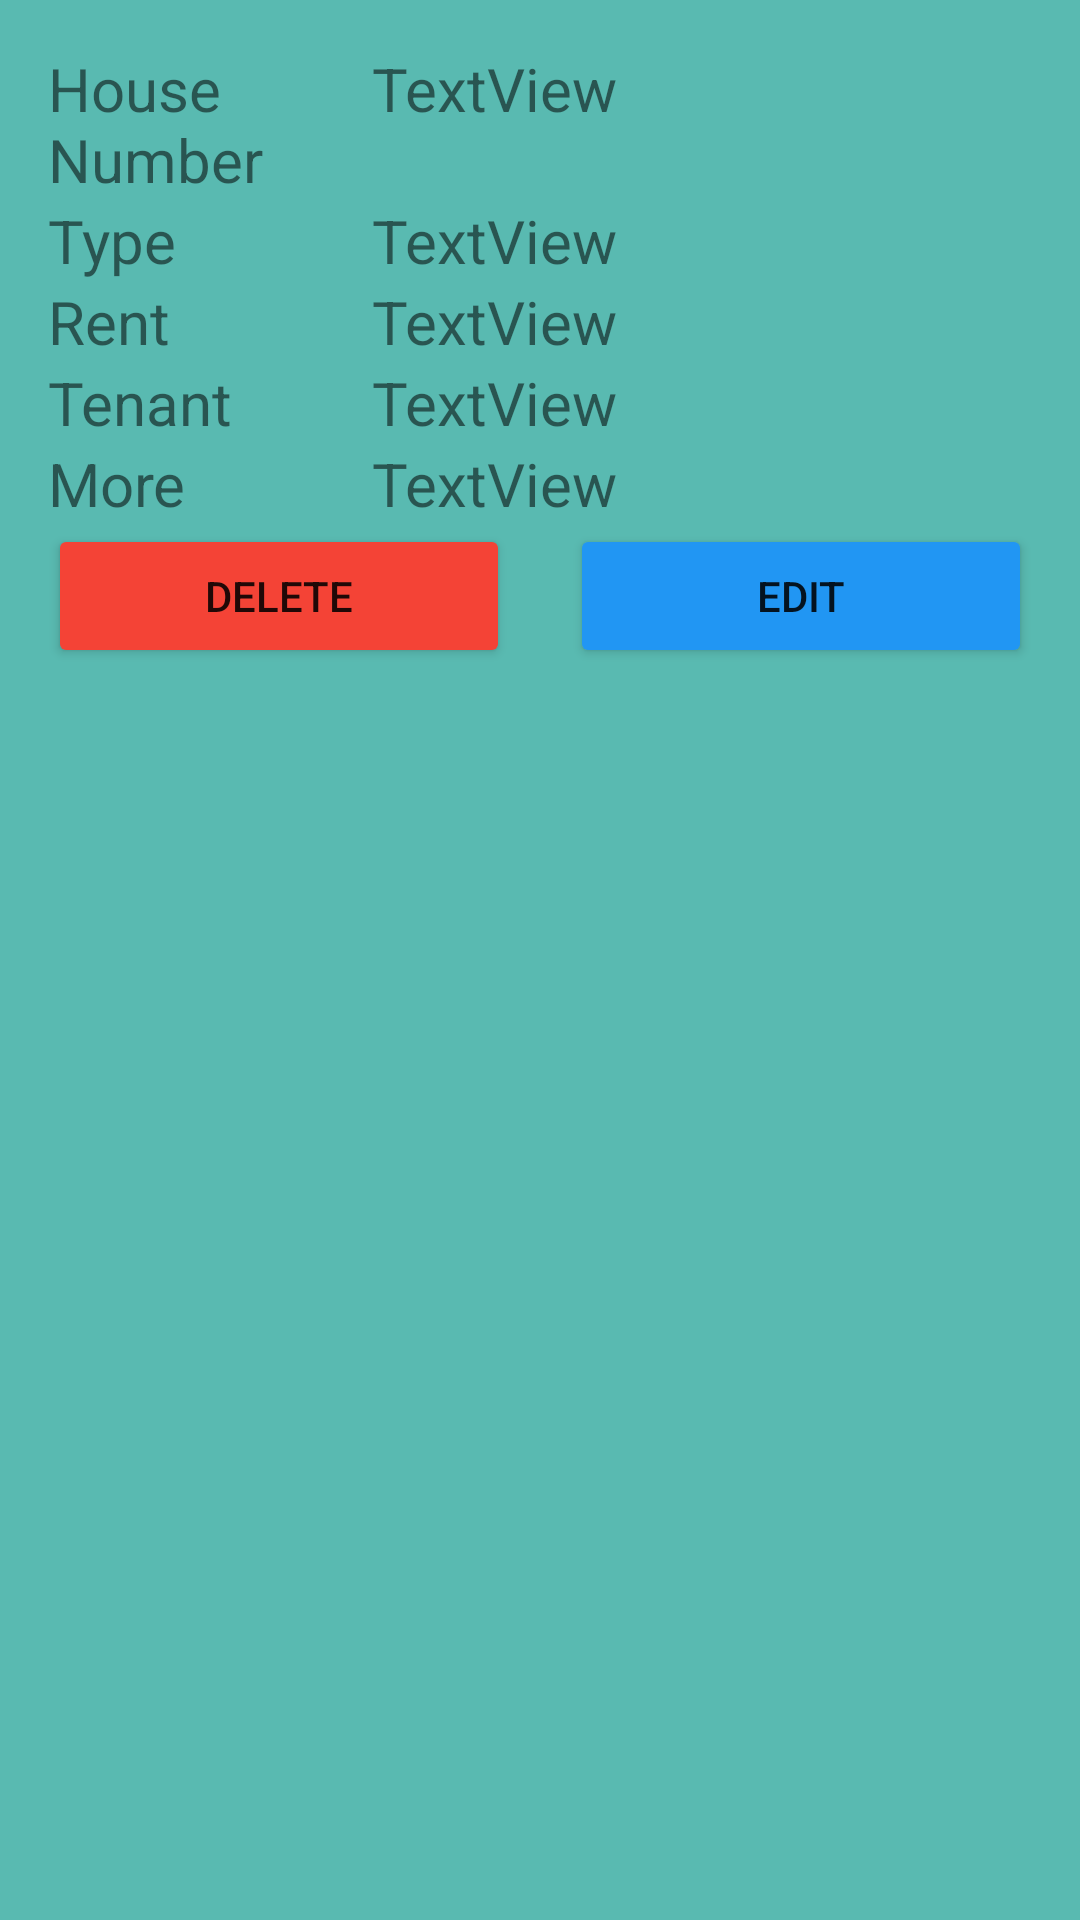

Produce the Android XML layout that renders to this screen, including the resource entries it uses.
<!-- AndroidManifest.xml: application theme Theme.RoomsManagementApp -->
<!-- res/layout/houses_list_layout.xml -->
<?xml version="1.0" encoding="utf-8"?>
<LinearLayout
    android:background="#A6009688"
    android:padding="16dp"
    android:orientation="vertical"
    xmlns:android="http://schemas.android.com/apk/res/android"
    android:layout_width="match_parent"
    android:layout_height="wrap_content">

    <LinearLayout
        android:layout_width="match_parent"
        android:layout_height="wrap_content"
        android:orientation="horizontal">

        <TextView
            android:layout_width="108dp"
            android:layout_height="wrap_content"
            android:text="House Number "
            android:textSize="20sp" />

    <TextView
        android:textSize="20sp"
        android:id="@+id/mtvNumber"
        android:layout_width="match_parent"
        android:layout_height="wrap_content"
        android:text="TextView" />
    </LinearLayout>

    <LinearLayout
            android:layout_width="match_parent"
            android:layout_height="wrap_content"
            android:orientation="horizontal">

            <TextView
                android:layout_width="108dp"
                android:layout_height="wrap_content"
                android:text="Type "
                android:textSize="20sp" />
    <TextView
        android:textSize="20sp"
        android:id="@+id/mtvType"
        android:layout_width="match_parent"
        android:layout_height="wrap_content"
        android:text="TextView" />
    </LinearLayout>

    <LinearLayout
                android:layout_width="match_parent"
                android:layout_height="wrap_content"
                android:orientation="horizontal">

                <TextView
                    android:layout_width="108dp"
                    android:layout_height="wrap_content"
                    android:text="Rent "
                    android:textSize="20sp" />
    <TextView
        android:textSize="20sp"
        android:id="@+id/mtvRent"
        android:layout_width="match_parent"
        android:layout_height="wrap_content"
        android:text="TextView" />
    </LinearLayout>

    <LinearLayout
                    android:layout_width="match_parent"
                    android:layout_height="wrap_content"
                    android:orientation="horizontal">

                    <TextView
                        android:layout_width="108dp"
                        android:layout_height="wrap_content"
                        android:text="Tenant "
                        android:textSize="20sp" />

    <TextView
        android:textSize="20sp"
        android:id="@+id/mtvTenant"
        android:layout_width="match_parent"
        android:layout_height="wrap_content"
        android:text="TextView" />
    </LinearLayout>

    <LinearLayout
                        android:layout_width="match_parent"
                        android:layout_height="wrap_content"
                        android:orientation="horizontal">

                        <TextView
                            android:layout_width="108dp"
                            android:layout_height="wrap_content"
                            android:text="More "
                            android:textSize="20sp" />

    <TextView
        android:textSize="20sp"
        android:id="@+id/mtvMore"
        android:layout_width="match_parent"
        android:layout_height="wrap_content"
        android:text="TextView" />
    </LinearLayout>


    <LinearLayout
        android:layout_width="match_parent"
        android:layout_height="wrap_content"
        android:orientation="horizontal">

        <Button
            android:backgroundTint="#F44336"
            android:layout_marginRight="10dp"
            android:id="@+id/mbtnDelete"
            android:layout_width="wrap_content"
            android:layout_height="wrap_content"
            android:layout_weight="1"
            android:text="Delete" />
        <Button
            android:backgroundTint="#2196F3"
            android:layout_marginLeft="10dp"
            android:id="@+id/mbtnBook"
            android:layout_width="wrap_content"
            android:layout_height="wrap_content"
            android:layout_weight="1"
            android:text="edit" />


    </LinearLayout>
</LinearLayout>
<!-- resources referenced by this layout -->
<resources>
  <style name="Theme.RoomsManagementApp" parent="Theme.MaterialComponents.DayNight.NoActionBar">
          
          <item name="colorPrimary">@color/purple_500</item>
          <item name="colorPrimaryVariant">@color/purple_700</item>
          <item name="colorOnPrimary">@color/white</item>
          
          <item name="colorSecondary">@color/teal_200</item>
          <item name="colorSecondaryVariant">@color/teal_700</item>
          <item name="colorOnSecondary">@color/black</item>
          
          <item name="android:statusBarColor" tools:targetApi="21">?attr/colorPrimaryVariant</item>
          
      </style>
  <!-- not gathered from this repository: default colours our renderer supplied (Android Studio template values) -->
  <color name="purple_500">#FF6200EE</color>
  <color name="purple_700">#FF3700B3</color>
  <color name="teal_200">#FF03DAC5</color>
  <color name="teal_700">#FF018786</color>
  <color name="black">#FF000000</color>
  <color name="white">#FFFFFFFF</color>
</resources>
